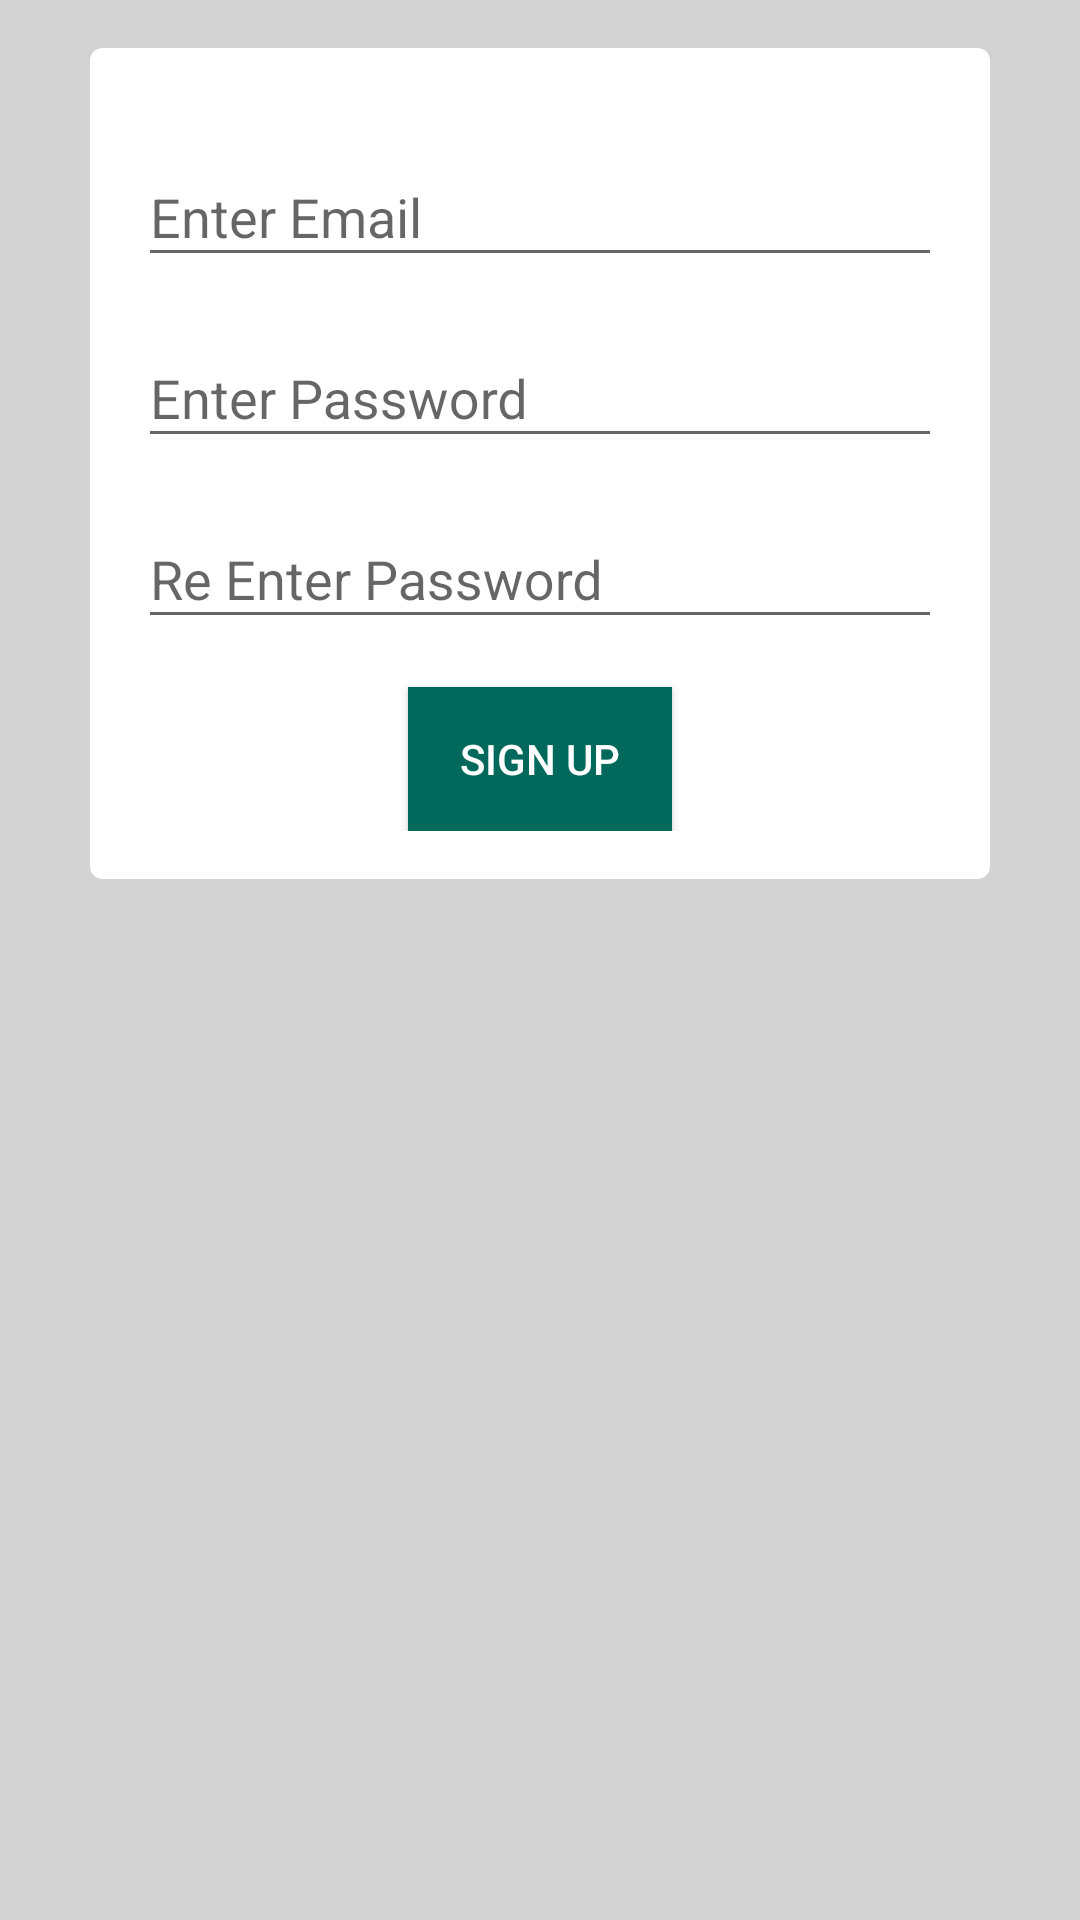

Reconstruct the res/layout file that produces this screen, plus the resources it refers to.
<!-- AndroidManifest.xml: application theme AppTheme -->
<!-- res/layout/content_sign_up.xml -->
<?xml version="1.0" encoding="utf-8"?>
<android.support.constraint.ConstraintLayout xmlns:android="http://schemas.android.com/apk/res/android"
    xmlns:app="http://schemas.android.com/apk/res-auto"
    xmlns:tools="http://schemas.android.com/tools"
    android:layout_width="match_parent"
    android:layout_height="match_parent"
    app:layout_behavior="@string/appbar_scrolling_view_behavior"
    tools:context=".SignUpActivity"
    android:padding="@dimen/vertical"
    android:background="@color/lightGrey"
    tools:showIn="@layout/activity_sign_up">

    <ScrollView
        android:scrollbarThumbVertical="@null"
        android:layout_width="match_parent"
        android:layout_height="match_parent">

    <android.support.v7.widget.CardView
        android:layout_gravity="center_horizontal"
        android:id="@+id/card_view"
        android:layout_width="300dp"
        android:layout_height="match_parent"
        app:cardBackgroundColor="@android:color/white"
        app:cardCornerRadius="4dp">
    <LinearLayout
        android:padding="@dimen/vertical"
        android:orientation="vertical"
        android:layout_width="match_parent"
        android:layout_height="wrap_content">
    <android.support.design.widget.TextInputLayout
        android:layout_marginTop="@dimen/vertical_half"
        android:layout_width="match_parent"
        android:layout_height="wrap_content"
        android:id="@+id/input_layout_sign_up_email">
        <EditText
            android:id="@+id/et_sign_up_email"
            android:hint="@string/email_hint"
            android:layout_width="match_parent"
            android:layout_height="wrap_content" />
    </android.support.design.widget.TextInputLayout>

    <android.support.design.widget.TextInputLayout
        android:layout_marginTop="@dimen/vertical_half"
        android:layout_width="match_parent"
        android:layout_height="wrap_content"
        android:id="@+id/input_layout_sign_up_password">
        <EditText
            android:id="@+id/et_sign_up_password"
            android:hint="@string/password_hint"
            android:inputType="textPassword"
            android:layout_width="match_parent"
            android:layout_height="wrap_content" />
    </android.support.design.widget.TextInputLayout>

    <android.support.design.widget.TextInputLayout
        android:layout_marginTop="@dimen/vertical_half"
        android:layout_width="match_parent"
        android:layout_height="wrap_content"
        android:id="@+id/input_layout_sign_up_re_password">
        <EditText
            android:id="@+id/et_sign_up_re_password"
            android:hint="@string/re_password_hint"
            android:inputType="textPassword"
            android:layout_width="match_parent"
            android:layout_height="wrap_content" />
    </android.support.design.widget.TextInputLayout>

    <Button
        android:layout_marginTop="@dimen/vertical"
        android:background="@color/colorPrimary"
        android:id="@+id/btn_sign_up"
        android:layout_gravity="center_horizontal"
        android:text="@string/btn_sign_up"
        android:textColor="@android:color/white"
        android:layout_width="wrap_content"
        android:layout_height="wrap_content" />
    </LinearLayout>
    </android.support.v7.widget.CardView>
    </ScrollView>
</android.support.constraint.ConstraintLayout>
<!-- res/layout/activity_sign_up.xml (included above) -->
<?xml version="1.0" encoding="utf-8"?>
<android.support.design.widget.CoordinatorLayout xmlns:android="http://schemas.android.com/apk/res/android"
    xmlns:app="http://schemas.android.com/apk/res-auto"
    xmlns:tools="http://schemas.android.com/tools"
    android:layout_width="match_parent"
    android:layout_height="match_parent"
    tools:context=".SignUpActivity">

    <android.support.design.widget.AppBarLayout
        android:layout_width="match_parent"
        android:layout_height="wrap_content"
        android:theme="@style/AppTheme.AppBarOverlay">

        <android.support.v7.widget.Toolbar
            android:id="@+id/toolbar"
            android:layout_width="match_parent"
            android:layout_height="?attr/actionBarSize"
            android:background="?attr/colorPrimary"
            app:popupTheme="@style/AppTheme.PopupOverlay" />

    </android.support.design.widget.AppBarLayout>

    <include layout="@layout/content_sign_up" />

</android.support.design.widget.CoordinatorLayout>
<!-- resources referenced by this layout -->
<resources>
  <color name="colorPrimary">#00695C</color>
  <color name="lightGrey">#D3D3D3</color>
  <dimen name="vertical">16dp</dimen>
  <dimen name="vertical_half">8dp</dimen>
  <string name="btn_sign_up">Sign Up</string>
  <string name="email_hint">Enter Email</string>
  <string name="password_hint">Enter Password</string>
  <string name="re_password_hint">Re Enter Password</string>
  <style name="AppTheme.AppBarOverlay" parent="ThemeOverlay.AppCompat.Dark.ActionBar" />
  <style name="AppTheme.PopupOverlay" parent="ThemeOverlay.AppCompat.Light" />
  <style name="AppTheme" parent="Theme.AppCompat.Light.NoActionBar">
          
          <item name="colorPrimary">@color/colorPrimary</item>
          <item name="colorPrimaryDark">@color/colorPrimaryDark</item>
          <item name="colorAccent">@color/colorAccent</item>
          <item name="android:colorButtonNormal">@color/colorPrimary</item>
          <item name="android:textColor">@color/colorPrimary</item>
      </style>
  <color name="colorPrimaryDark">#004D40</color>
  <color name="colorAccent">#00BFA5</color>
</resources>
